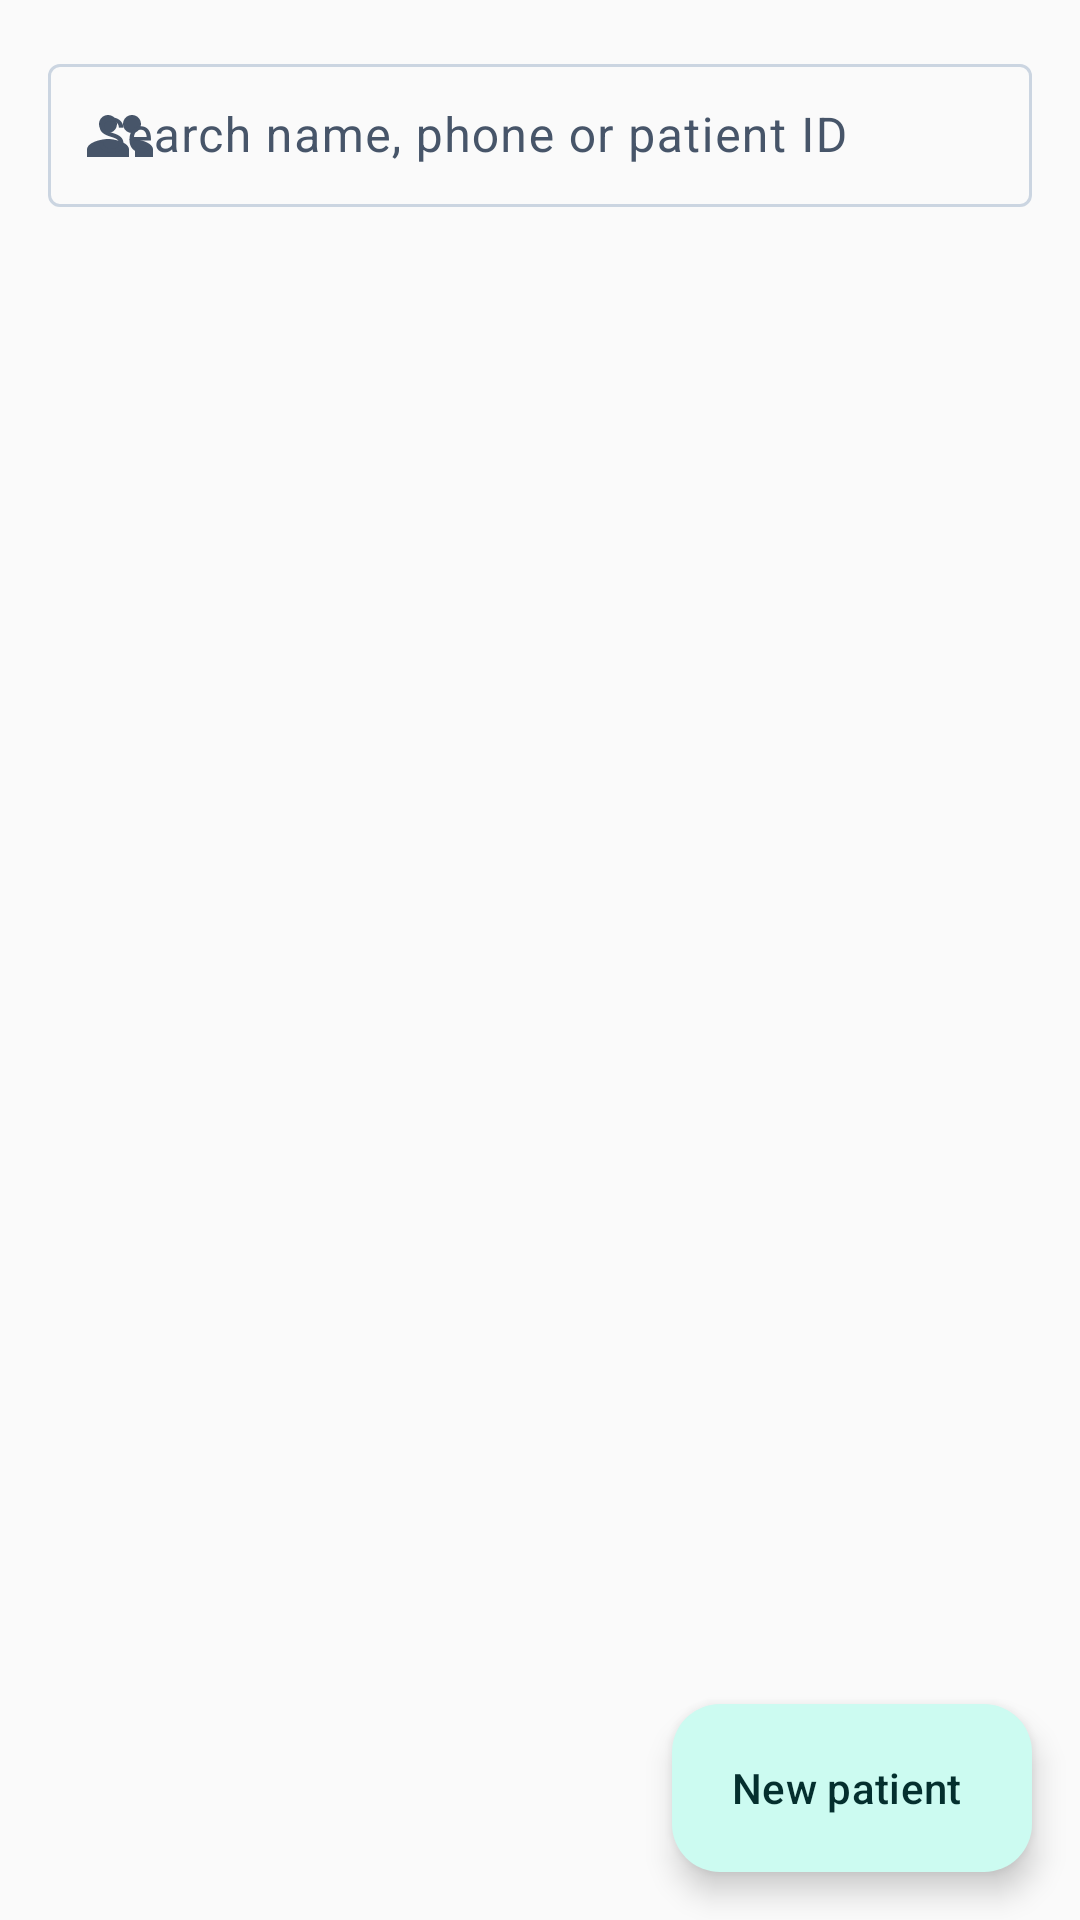

The Android layout XML behind this screen, and the referenced resources:
<!-- AndroidManifest.xml: application theme Theme.DentaCloud -->
<!-- res/layout/fragment_patient_list.xml -->
<?xml version="1.0" encoding="utf-8"?>
<androidx.coordinatorlayout.widget.CoordinatorLayout xmlns:android="http://schemas.android.com/apk/res/android"
    xmlns:app="http://schemas.android.com/apk/res-auto"
    android:layout_width="match_parent"
    android:layout_height="match_parent">

    <LinearLayout
        android:layout_width="match_parent"
        android:layout_height="match_parent"
        android:orientation="vertical">

        <com.google.android.material.textfield.TextInputLayout
            style="@style/Widget.Material3.TextInputLayout.OutlinedBox.Dense"
            android:layout_width="match_parent"
            android:layout_height="wrap_content"
            android:layout_margin="@dimen/space_4"
            android:hint="@string/search_patients"
            app:startIconDrawable="@drawable/ic_people">

            <com.google.android.material.textfield.TextInputEditText
                android:id="@+id/search"
                android:layout_width="match_parent"
                android:layout_height="wrap_content"
                android:imeOptions="actionSearch"
                android:inputType="text" />
        </com.google.android.material.textfield.TextInputLayout>

        <TextView
            android:id="@+id/empty"
            android:layout_width="match_parent"
            android:layout_height="wrap_content"
            android:gravity="center"
            android:padding="@dimen/space_6"
            android:text="@string/no_patients"
            android:visibility="gone" />

        <androidx.recyclerview.widget.RecyclerView
            android:id="@+id/list"
            android:layout_width="match_parent"
            android:layout_height="match_parent"
            android:clipToPadding="false"
            android:paddingBottom="88dp"
            app:layoutManager="androidx.recyclerview.widget.LinearLayoutManager" />
    </LinearLayout>

    <com.google.android.material.floatingactionbutton.ExtendedFloatingActionButton
        android:id="@+id/add"
        android:layout_width="wrap_content"
        android:layout_height="wrap_content"
        android:layout_gravity="bottom|end"
        android:layout_margin="@dimen/space_4"
        android:text="@string/new_patient"
        app:icon="@drawable/ic_add" />
</androidx.coordinatorlayout.widget.CoordinatorLayout>
<!-- resources referenced by this layout -->
<resources>
  <dimen name="space_4">16dp</dimen>
  <dimen name="space_6">24dp</dimen>
  <!-- drawable ic_people (drawable) -->
  <vector xmlns:android="http://schemas.android.com/apk/res/android"
      android:width="24dp"
      android:height="24dp"
      android:viewportWidth="24"
      android:viewportHeight="24"
      android:tint="?attr/colorControlNormal">
      <path
          android:fillColor="#FFFFFFFF"
          android:pathData="M16,11c1.66,0 2.99,-1.34 2.99,-3S17.66,5 16,5c-1.66,0 -3,1.34 -3,3s1.34,3 3,3zM8,11c1.66,0 2.99,-1.34 2.99,-3S9.66,5 8,5C6.34,5 5,6.34 5,8s1.34,3 3,3zM8,13c-2.33,0 -7,1.17 -7,3.5V19h14v-2.5c0,-2.33 -4.67,-3.5 -7,-3.5zM16,13c-0.29,0 -0.62,0.02 -0.97,0.05 1.16,0.84 1.97,1.97 1.97,3.45V19h6v-2.5c0,-2.33 -4.67,-3.5 -7,-3.5z" />
  </vector>
  <string name="new_patient">New patient</string>
  <string name="no_patients">No patients yet. Tap New patient to register one.</string>
  <string name="search_patients">Search name, phone or patient ID</string>
  <style name="Theme.DentaCloud" parent="Theme.Material3.DayNight.NoActionBar">
          <item name="colorPrimary">@color/primary</item>
          <item name="colorOnPrimary">@color/on_primary</item>
          <item name="colorPrimaryContainer">@color/primary_container</item>
          <item name="colorOnPrimaryContainer">@color/on_primary_container</item>
          <item name="colorSurface">@color/surface</item>
          <item name="colorOnSurface">@color/on_surface</item>
          <item name="colorSurfaceVariant">@color/surface_variant</item>
          <item name="colorOnSurfaceVariant">@color/on_surface_variant</item>
          <item name="colorOutline">@color/outline</item>
          <item name="colorError">@color/error</item>
          <item name="android:colorBackground">@color/surface</item>
          <item name="shapeAppearanceCornerSmall">@style/Shape.DentaCloud</item>
          <item name="shapeAppearanceCornerMedium">@style/Shape.DentaCloud</item>
      </style>
  <color name="primary">#0F766E</color>
  <color name="on_primary">#FFFFFF</color>
  <color name="primary_container">#CCFBF1</color>
  <color name="on_primary_container">#042F2E</color>
  <color name="surface">#FAFAFA</color>
  <color name="on_surface">#1F2937</color>
  <color name="surface_variant">#F1F5F9</color>
  <color name="on_surface_variant">#475569</color>
  <color name="outline">#CBD5E1</color>
  <color name="error">#B91C1C</color>
  <style name="Shape.DentaCloud" parent="">
          <item name="cornerFamily">rounded</item>
          <item name="cornerSize">@dimen/radius</item>
      </style>
  <dimen name="radius">8dp</dimen>
</resources>
